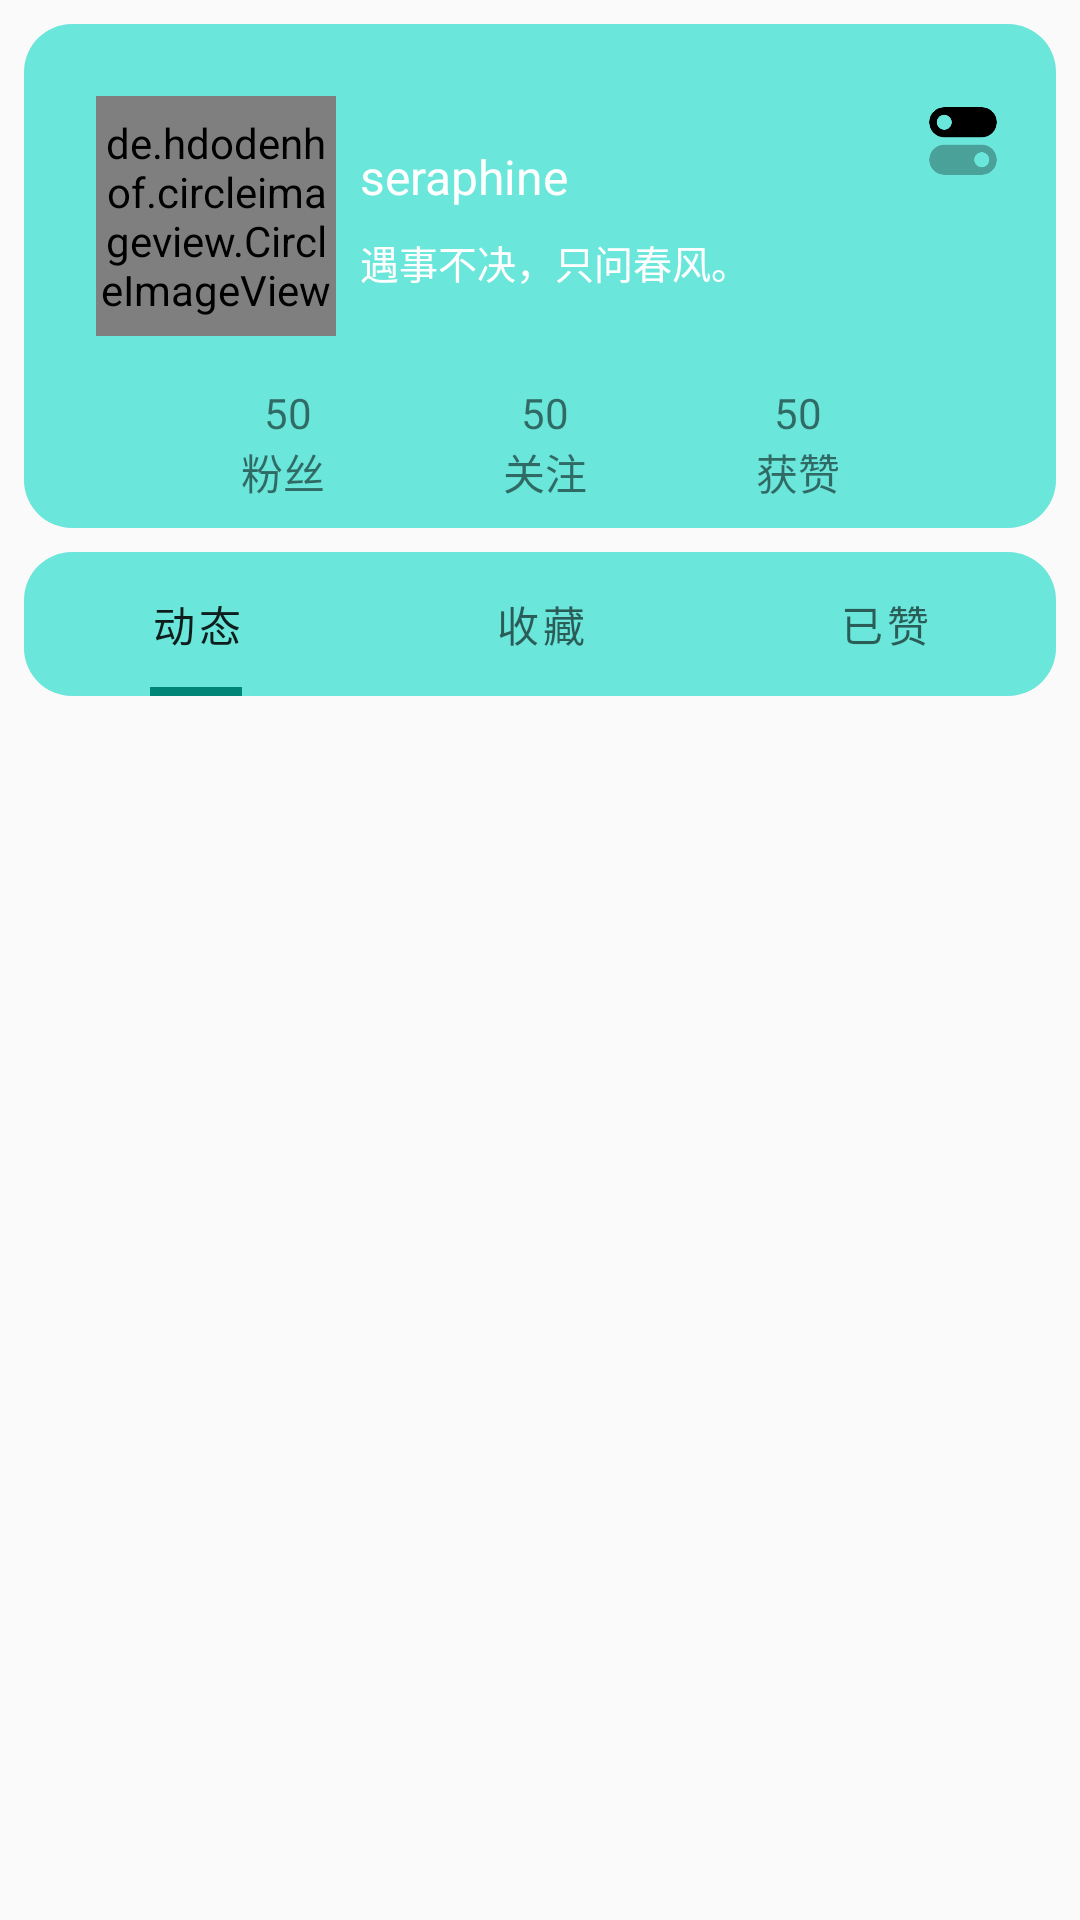

The Android layout XML behind this screen, and the referenced resources:
<!-- AndroidManifest.xml: application theme Theme.PictureWall -->
<!-- res/layout/fragment_profiles.xml -->
<?xml version="1.0" encoding="utf-8"?>
<LinearLayout xmlns:android="http://schemas.android.com/apk/res/android"
    xmlns:app="http://schemas.android.com/apk/res-auto"
    xmlns:tools="http://schemas.android.com/tools"
    android:layout_width="match_parent"
    android:layout_height="match_parent"
    android:orientation="vertical"
    tools:context=".ui.profiles.ProfilesFragment">


    <LinearLayout
        android:id="@+id/user_info"
        android:layout_width="match_parent"
        android:layout_height="168dp"
        android:layout_margin="8dp"
        android:background="@drawable/conner_rectangle"
        android:orientation="vertical">

        <LinearLayout
            android:layout_width="match_parent"
            android:layout_height="wrap_content"
            android:layout_marginStart="16dp"
            android:layout_marginTop="16dp"
            android:layout_marginEnd="16dp"
            android:orientation="horizontal">

            <de.hdodenhof.circleimageview.CircleImageView
                android:id="@+id/mine_user_icon"
                android:layout_margin="8dp"
                android:layout_width="80dp"
                android:layout_height="80dp"
                android:scaleType="centerCrop"
                android:src="@mipmap/seraphine" />

            <LinearLayout
                android:layout_width="0dp"
                android:layout_height="match_parent"
                android:layout_marginTop="16dp"
                android:layout_weight="1"
                android:orientation="vertical">

                <TextView
                    android:id="@+id/mine_user_name"
                    android:layout_width="match_parent"
                    android:layout_height="wrap_content"
                    android:layout_marginTop="8dp"
                    android:text="seraphine"
                    android:textColor="#fff"
                    android:textSize="16sp" />

                <TextView
                    android:id="@+id/mine_user_intro"
                    android:layout_width="match_parent"
                    android:layout_height="wrap_content"
                    android:layout_marginTop="8dp"
                    android:text="遇事不决，只问春风。"
                    android:textColor="@color/white"
                    android:textSize="13sp" />

            </LinearLayout>

            <ImageView
                android:id="@+id/profiles_setting"
                android:layout_width="30dp"
                android:layout_height="30dp"
                android:layout_marginTop="8dp"
                android:src="@mipmap/settings" />

        </LinearLayout>

        <androidx.constraintlayout.widget.ConstraintLayout
            android:layout_width="match_parent"
            android:layout_height="match_parent"
            android:layout_marginStart="16dp"
            android:layout_marginEnd="16dp">

            <LinearLayout
                android:id="@+id/follower"
                android:layout_width="wrap_content"
                android:layout_height="match_parent"
                android:gravity="center"
                android:orientation="vertical"
                app:layout_constraintEnd_toStartOf="@id/following"
                app:layout_constraintStart_toStartOf="parent">

                <TextView
                    android:layout_width="wrap_content"
                    android:layout_height="wrap_content"
                    android:text="50" />

                <TextView
                    android:layout_width="wrap_content"
                    android:layout_height="wrap_content"
                    android:text="粉丝 " />
            </LinearLayout>

            <LinearLayout
                android:id="@+id/following"
                android:layout_width="wrap_content"
                android:layout_height="match_parent"
                android:gravity="center"
                android:orientation="vertical"
                app:layout_constraintEnd_toStartOf="@+id/goods"
                app:layout_constraintStart_toEndOf="@+id/follower">

                <TextView
                    android:id="@+id/followingCount"
                    android:layout_width="wrap_content"
                    android:layout_height="wrap_content"
                    android:text="50" />

                <TextView
                    android:layout_width="wrap_content"
                    android:layout_height="wrap_content"
                    android:text="关注" />
            </LinearLayout>

            <LinearLayout
                android:id="@+id/goods"
                android:layout_width="wrap_content"
                android:layout_height="match_parent"
                android:gravity="center"
                android:orientation="vertical"
                app:layout_constraintEnd_toEndOf="parent"
                app:layout_constraintStart_toEndOf="@id/following">

                <TextView
                    android:layout_width="wrap_content"
                    android:layout_height="wrap_content"
                    android:text="50" />

                <TextView
                    android:layout_width="wrap_content"
                    android:layout_height="wrap_content"
                    android:text="获赞" />
            </LinearLayout>
        </androidx.constraintlayout.widget.ConstraintLayout>
    </LinearLayout>

    <com.google.android.material.tabs.TabLayout
        android:id="@+id/profiles_tabLayout"
        android:layout_width="match_parent"
        android:layout_height="wrap_content"
        android:layout_marginLeft="8dp"
        android:layout_marginRight="8dp"
        android:layout_marginBottom="8dp"
        android:background="@drawable/conner_rectangle"
        app:tabIndicatorFullWidth="false"
        app:tabIndicatorHeight="3dp">
        

        
        <com.google.android.material.tabs.TabItem
            android:layout_width="wrap_content"
            android:layout_height="wrap_content"
            android:text="动态" />

        
        <com.google.android.material.tabs.TabItem
            android:layout_width="wrap_content"
            android:layout_height="wrap_content"
            android:text="收藏" />

        
        <com.google.android.material.tabs.TabItem
            android:layout_width="wrap_content"
            android:layout_height="wrap_content"
            android:text="已赞" />

    </com.google.android.material.tabs.TabLayout>

    <LinearLayout
        android:id="@+id/profiles_linearLayout"
        android:layout_width="match_parent"
        android:layout_height="match_parent"
        android:orientation="vertical" />
    
    
    
    
    
    
    
    

</LinearLayout>
<!-- resources referenced by this layout -->
<resources>
  <!-- drawable conner_rectangle (drawable) -->
  <?xml version="1.0" encoding="utf-8"?>
  <shape xmlns:android="http://schemas.android.com/apk/res/android"
      android:shape="rectangle">
      <corners android:radius="16dp" />
      <solid android:color="#F5F5F5" />
      <gradient
          android:endColor="#6AE6DB"
          android:startColor="#6AE6DB" />
  </shape>
  <!-- mipmap seraphine: jpg bitmap (mipmap-xxxhdpi, 153757 bytes) -->
  <!-- mipmap settings: png bitmap (mipmap-hdpi, 4351 bytes) -->
  <style name="Theme.PictureWall" parent="Theme.MaterialComponents.DayNight.NoActionBar.Bridge">
          
          
          
          
          
          
          
          
          
          
          
      </style>
  <!-- not gathered from this repository: default colours our renderer supplied (Android Studio template values) -->
  <color name="white">#FFFFFFFF</color>
</resources>
